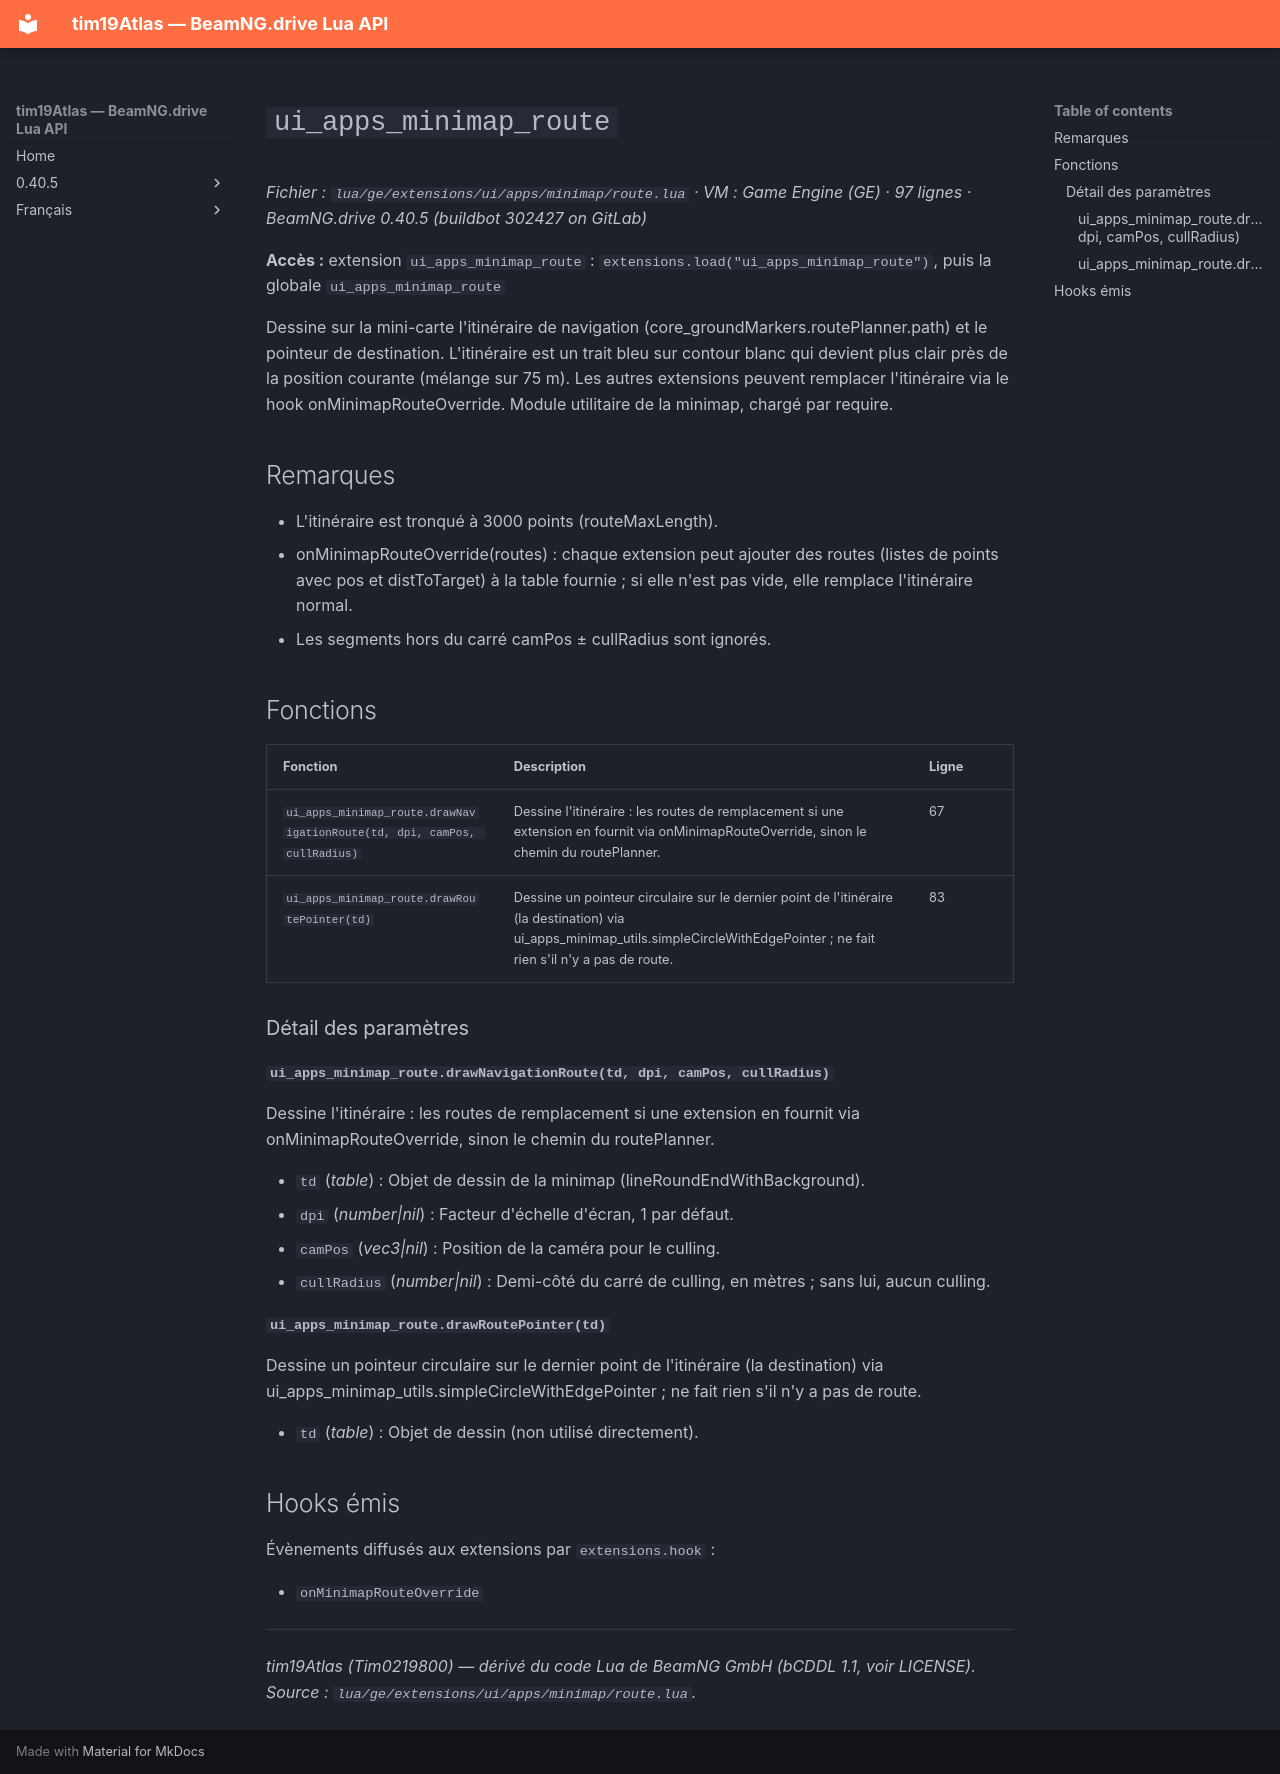

repository: Tim0219800/beamng-lua-atlas · page: fr/0.40.5/ge/extensions/ui/apps/minimap/route.html · generator: mkdocs

# `ui_apps_minimap_route`

*Fichier : `lua/ge/extensions/ui/apps/minimap/route.lua` · VM : Game Engine (GE) · 97 lignes · BeamNG.drive 0.40.5 (buildbot 302427 on GitLab)*

**Accès :** extension `ui_apps_minimap_route` : `extensions.load("ui_apps_minimap_route")`, puis la globale `ui_apps_minimap_route`

Dessine sur la mini-carte l'itinéraire de navigation (core_groundMarkers.routePlanner.path) et le pointeur de destination. L'itinéraire est un trait bleu sur contour blanc qui devient plus clair près de la position courante (mélange sur 75 m). Les autres extensions peuvent remplacer l'itinéraire via le hook onMinimapRouteOverride. Module utilitaire de la minimap, chargé par require.

## Remarques

- L'itinéraire est tronqué à 3000 points (routeMaxLength).
- onMinimapRouteOverride(routes) : chaque extension peut ajouter des routes (listes de points avec pos et distToTarget) à la table fournie ; si elle n'est pas vide, elle remplace l'itinéraire normal.
- Les segments hors du carré camPos ± cullRadius sont ignorés.

## Fonctions

| Fonction | Description | Ligne |
|---|---|---|
| `ui_apps_minimap_route.drawNavigationRoute(td, dpi, camPos, cullRadius)` | Dessine l'itinéraire : les routes de remplacement si une extension en fournit via onMinimapRouteOverride, sinon le chemin du routePlanner. | 67 |
| `ui_apps_minimap_route.drawRoutePointer(td)` | Dessine un pointeur circulaire sur le dernier point de l'itinéraire (la destination) via ui_apps_minimap_utils.simpleCircleWithEdgePointer ; ne fait rien s'il n'y a pas de route. | 83 |

### Détail des paramètres

#### `ui_apps_minimap_route.drawNavigationRoute(td, dpi, camPos, cullRadius)`

Dessine l'itinéraire : les routes de remplacement si une extension en fournit via onMinimapRouteOverride, sinon le chemin du routePlanner.

- `td` (*table*) : Objet de dessin de la minimap (lineRoundEndWithBackground).
- `dpi` (*number|nil*) : Facteur d'échelle d'écran, 1 par défaut.
- `camPos` (*vec3|nil*) : Position de la caméra pour le culling.
- `cullRadius` (*number|nil*) : Demi-côté du carré de culling, en mètres ; sans lui, aucun culling.

#### `ui_apps_minimap_route.drawRoutePointer(td)`

Dessine un pointeur circulaire sur le dernier point de l'itinéraire (la destination) via ui_apps_minimap_utils.simpleCircleWithEdgePointer ; ne fait rien s'il n'y a pas de route.

- `td` (*table*) : Objet de dessin (non utilisé directement).

## Hooks émis

Évènements diffusés aux extensions par `extensions.hook` :

- `onMinimapRouteOverride`

---
*tim19Atlas (Tim0219800) — dérivé du code Lua de BeamNG GmbH (bCDDL 1.1, voir LICENSE). Source : `lua/ge/extensions/ui/apps/minimap/route.lua`.*
